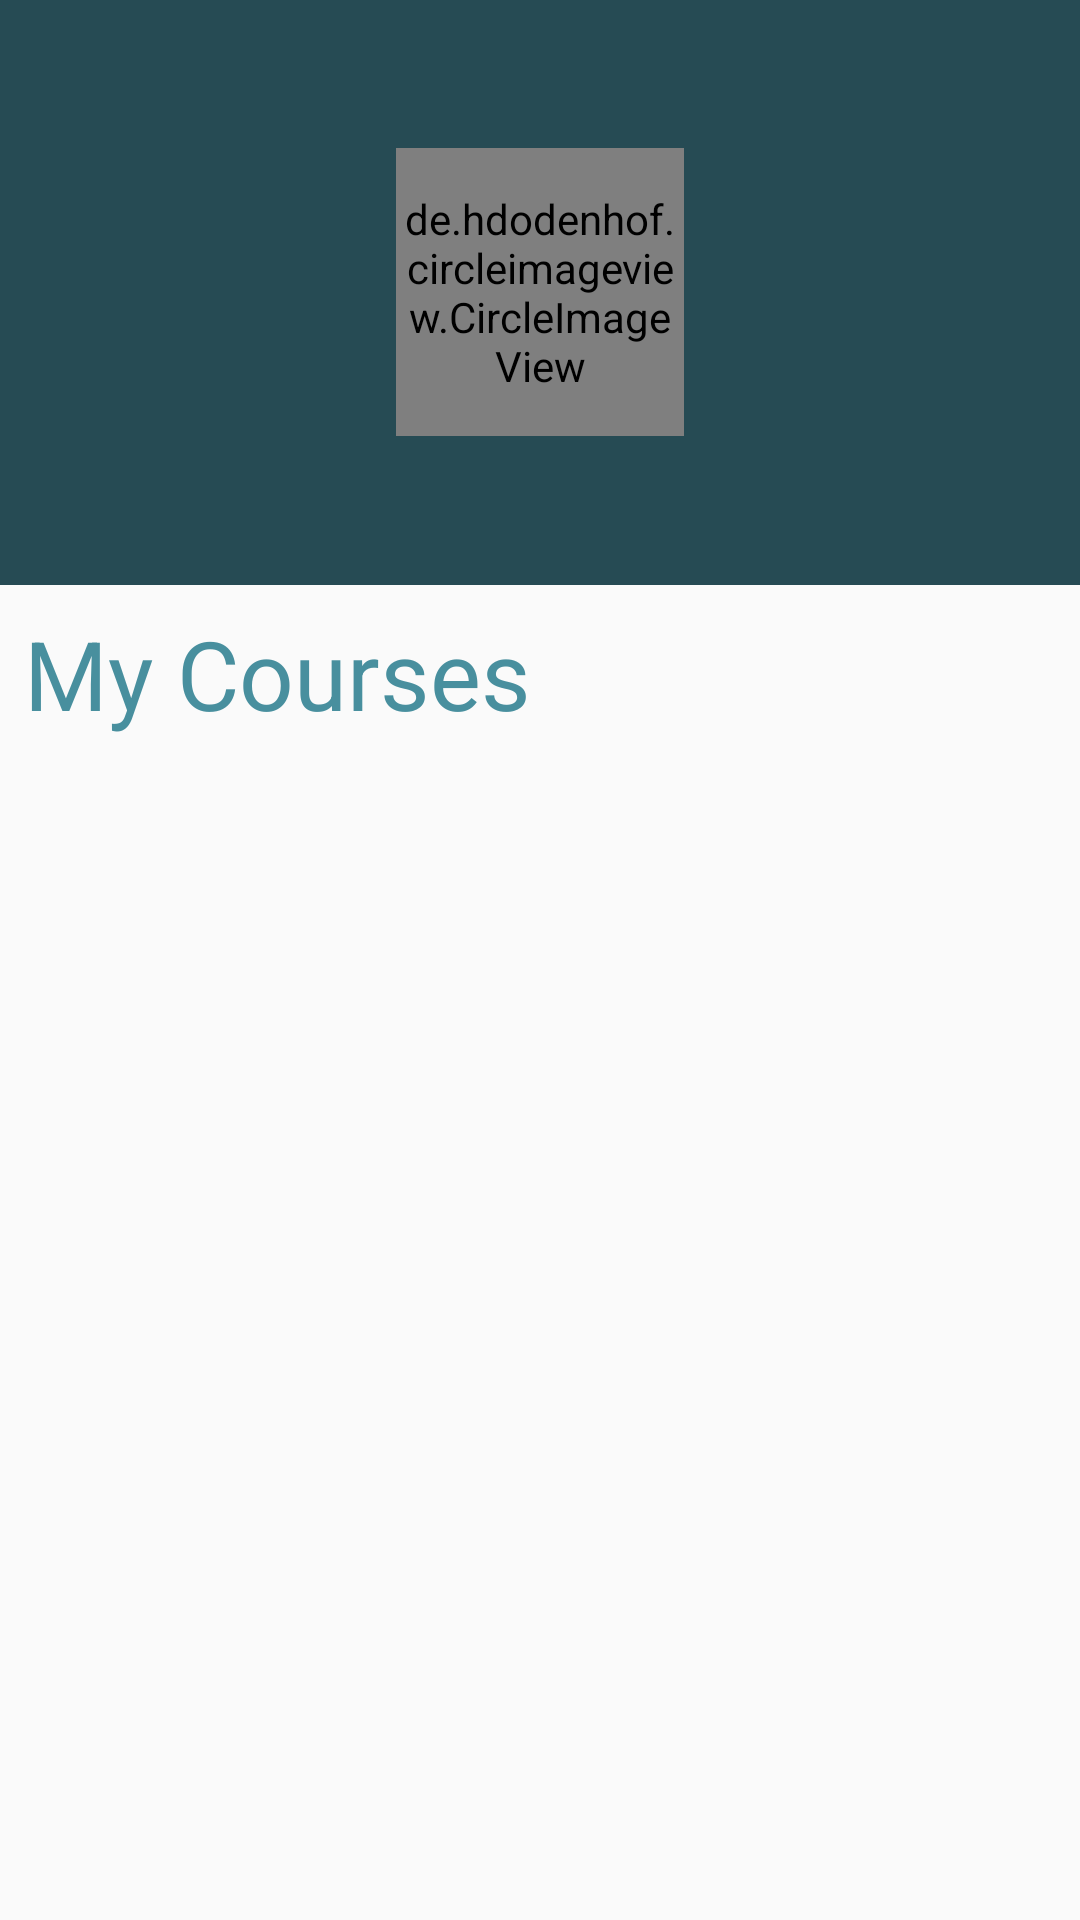

Reconstruct the res/layout file that produces this screen, plus the resources it refers to.
<!-- AndroidManifest.xml: application theme AppTheme.NoActionBar -->
<!-- res/layout/fragment_profile.xml -->
<?xml version="1.0" encoding="utf-8"?>
<LinearLayout xmlns:android="http://schemas.android.com/apk/res/android"
    xmlns:app="http://schemas.android.com/apk/res-auto"
    android:orientation="vertical"
    android:layout_width="match_parent"
    android:layout_height="match_parent">

    <FrameLayout
        android:background="#264B54"
        android:layout_width="match_parent"
        android:layout_height="195dp">



            <de.hdodenhof.circleimageview.CircleImageView
                android:id="@+id/profile_image"
                android:layout_width="96dp"
                android:layout_height="96dp"
                android:layout_gravity="center"
                android:src="@drawable/splash_screen_logo"
                app:civ_border_width="2dp"
                app:civ_border_color="@color/colorToolBar"/>

            <TextView
                android:layout_gravity="center"
                android:layout_marginTop="72dp"
                android:textColor="#FFFF"
                android:textSize="16dp"
                android:layout_width="wrap_content"
                android:layout_height="wrap_content"
                android:layout_below="@+id/profile_image"
                android:id="@+id/tv_profile_name" />

    </FrameLayout>

    <TextView
        android:text="My Courses"
        android:textSize="32dp"
        android:textColor= "@color/colorToolBar"
        android:layout_width="match_parent"
        android:layout_height="wrap_content"
        android:layout_margin="8dp"
        android:id="@+id/textView3" />


    <android.support.v7.widget.RecyclerView
        xmlns:android="http://schemas.android.com/apk/res/android"
        android:id="@+id/profile_course_recycler_view"
        android:layout_width="match_parent"
        android:layout_height="match_parent"
        >

    </android.support.v7.widget.RecyclerView>

</LinearLayout>
<!-- resources referenced by this layout -->
<resources>
  <color name="colorToolBar">#488F9E</color>
  <!-- drawable splash_screen_logo: png bitmap (drawable, 54368 bytes) -->
  <style name="AppTheme.NoActionBar">
          <item name="windowActionBar">false</item>
          <item name="windowNoTitle">true</item>
      </style>
</resources>
